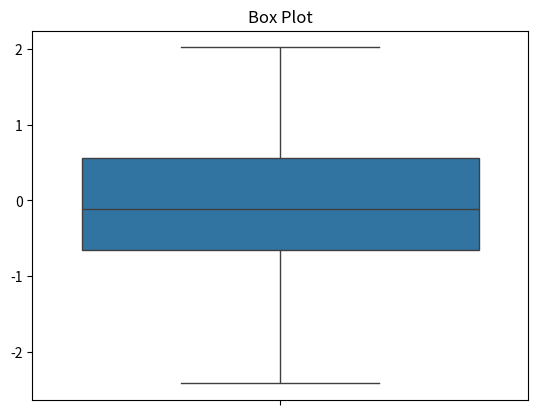

Recreate this plot in Python.
# a) Alpha-Beta Pruning Algorithm

def alphabeta(depth, nodeIndex, maximizingPlayer, values, alpha, beta):
    if depth == 3:
        return values[nodeIndex]

    if maximizingPlayer:
        best = float('-inf')
        for i in range(2):
            val = alphabeta(depth + 1, nodeIndex * 2 + i, False, values, alpha, beta)
            best = max(best, val)
            alpha = max(alpha, best)
            if beta <= alpha:
                break
        return best
    else:
        best = float('inf')
        for i in range(2):
            val = alphabeta(depth + 1, nodeIndex * 2 + i, True, values, alpha, beta)
            best = min(best, val)
            beta = min(beta, best)
            if beta <= alpha:
                break
        return best

# Example tree with depth 3 and 8 terminal nodes
values = [3, 5, 2, 9, 12, 5, 23, 23]

# Start the Alpha-Beta Pruning algorithm
result = alphabeta(0, 0, True, values, float('-inf'), float('inf'))
print("The optimal value is:", result)

# b)

import matplotlib.pyplot as plt
import seaborn as sns
import numpy as np

# Generate random data
data = np.random.randn(100)

# Create box plot
sns.boxplot(data=data)
plt.title('Box Plot')
plt.show()
